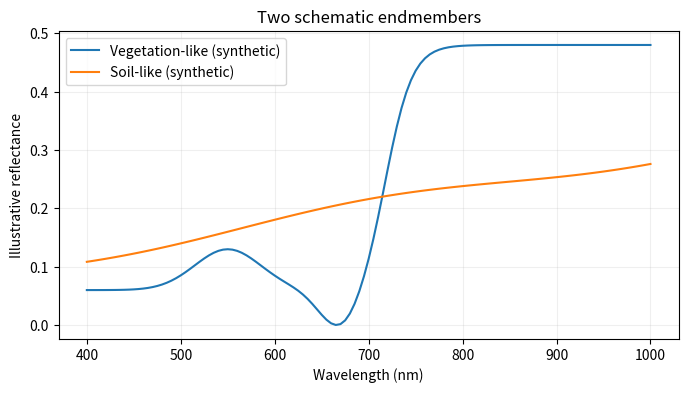
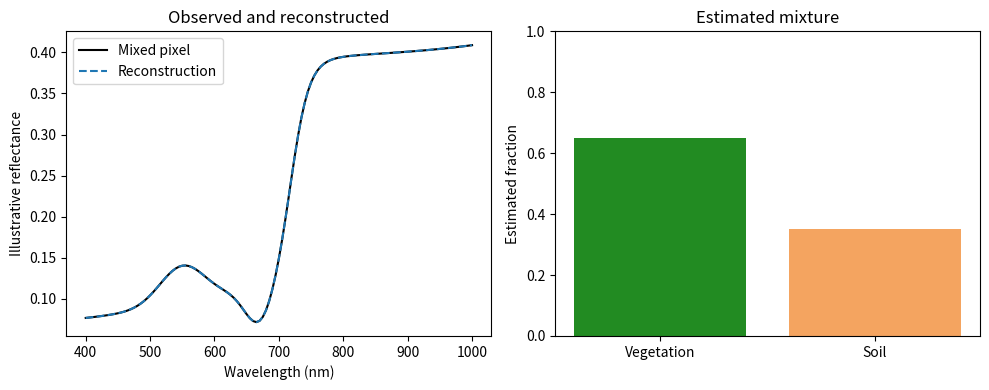

Write the Python code that produced these figures, in order.
import matplotlib.pyplot as plt
import numpy as np

wavelength_nm = np.linspace(400, 1000, 121)
red_absorption = 0.07 * np.exp(-0.5 * ((wavelength_nm - 670) / 22) ** 2)
green_peak = 0.07 * np.exp(-0.5 * ((wavelength_nm - 550) / 35) ** 2)
red_edge = 0.42 / (1 + np.exp(-(wavelength_nm - 720) / 14))
vegetation = 0.06 + green_peak - red_absorption + red_edge
soil = 0.12 + 0.00028 * (wavelength_nm - 400) + 0.012 * np.sin(wavelength_nm / 90)

fig, axis = plt.subplots(figsize=(8, 4))
axis.plot(wavelength_nm, vegetation, label="Vegetation-like (synthetic)")
axis.plot(wavelength_nm, soil, label="Soil-like (synthetic)")
axis.set(xlabel="Wavelength (nm)", ylabel="Illustrative reflectance", title="Two schematic endmembers")
axis.legend()
axis.grid(alpha=0.2)
plt.show()

true_fractions = np.array([0.65, 0.35])
endmembers = np.column_stack((vegetation, soil))
pixel = endmembers @ true_fractions

spectral_direction = vegetation - soil
vegetation_fraction = np.clip(
    np.dot(pixel - soil, spectral_direction) / np.dot(spectral_direction, spectral_direction),
    0, 1,
)
estimated_fractions = np.array([vegetation_fraction, 1 - vegetation_fraction])
residual = pixel - endmembers @ estimated_fractions

print(f"True fractions:      vegetation={true_fractions[0]:.2f}, soil={true_fractions[1]:.2f}")
print(f"Least-squares fit:   vegetation={estimated_fractions[0]:.2f}, soil={estimated_fractions[1]:.2f}")
print(f"Fraction sum: {estimated_fractions.sum():.3f}; RMS residual: {np.sqrt(np.mean(residual**2)):.5f}")

fig, axes = plt.subplots(1, 2, figsize=(10, 4))
axes[0].plot(wavelength_nm, pixel, color="black", label="Mixed pixel")
axes[0].plot(wavelength_nm, endmembers @ estimated_fractions, "--", label="Reconstruction")
axes[0].set(xlabel="Wavelength (nm)", ylabel="Illustrative reflectance", title="Observed and reconstructed")
axes[0].legend()
axes[1].bar(["Vegetation", "Soil"], estimated_fractions, color=["forestgreen", "sandybrown"])
axes[1].set(ylim=(0, 1), ylabel="Estimated fraction", title="Estimated mixture")
plt.tight_layout()
plt.show()

def spectral_angle(first, second):
    cosine = np.dot(first, second) / (np.linalg.norm(first) * np.linalg.norm(second))
    return np.degrees(np.arccos(np.clip(cosine, -1, 1)))

dim_vegetation = 0.45 * vegetation
print(f"Angle to vegetation reference: {spectral_angle(dim_vegetation, vegetation):.6f} degrees")
print(f"Angle to soil reference:        {spectral_angle(dim_vegetation, soil):.2f} degrees")
